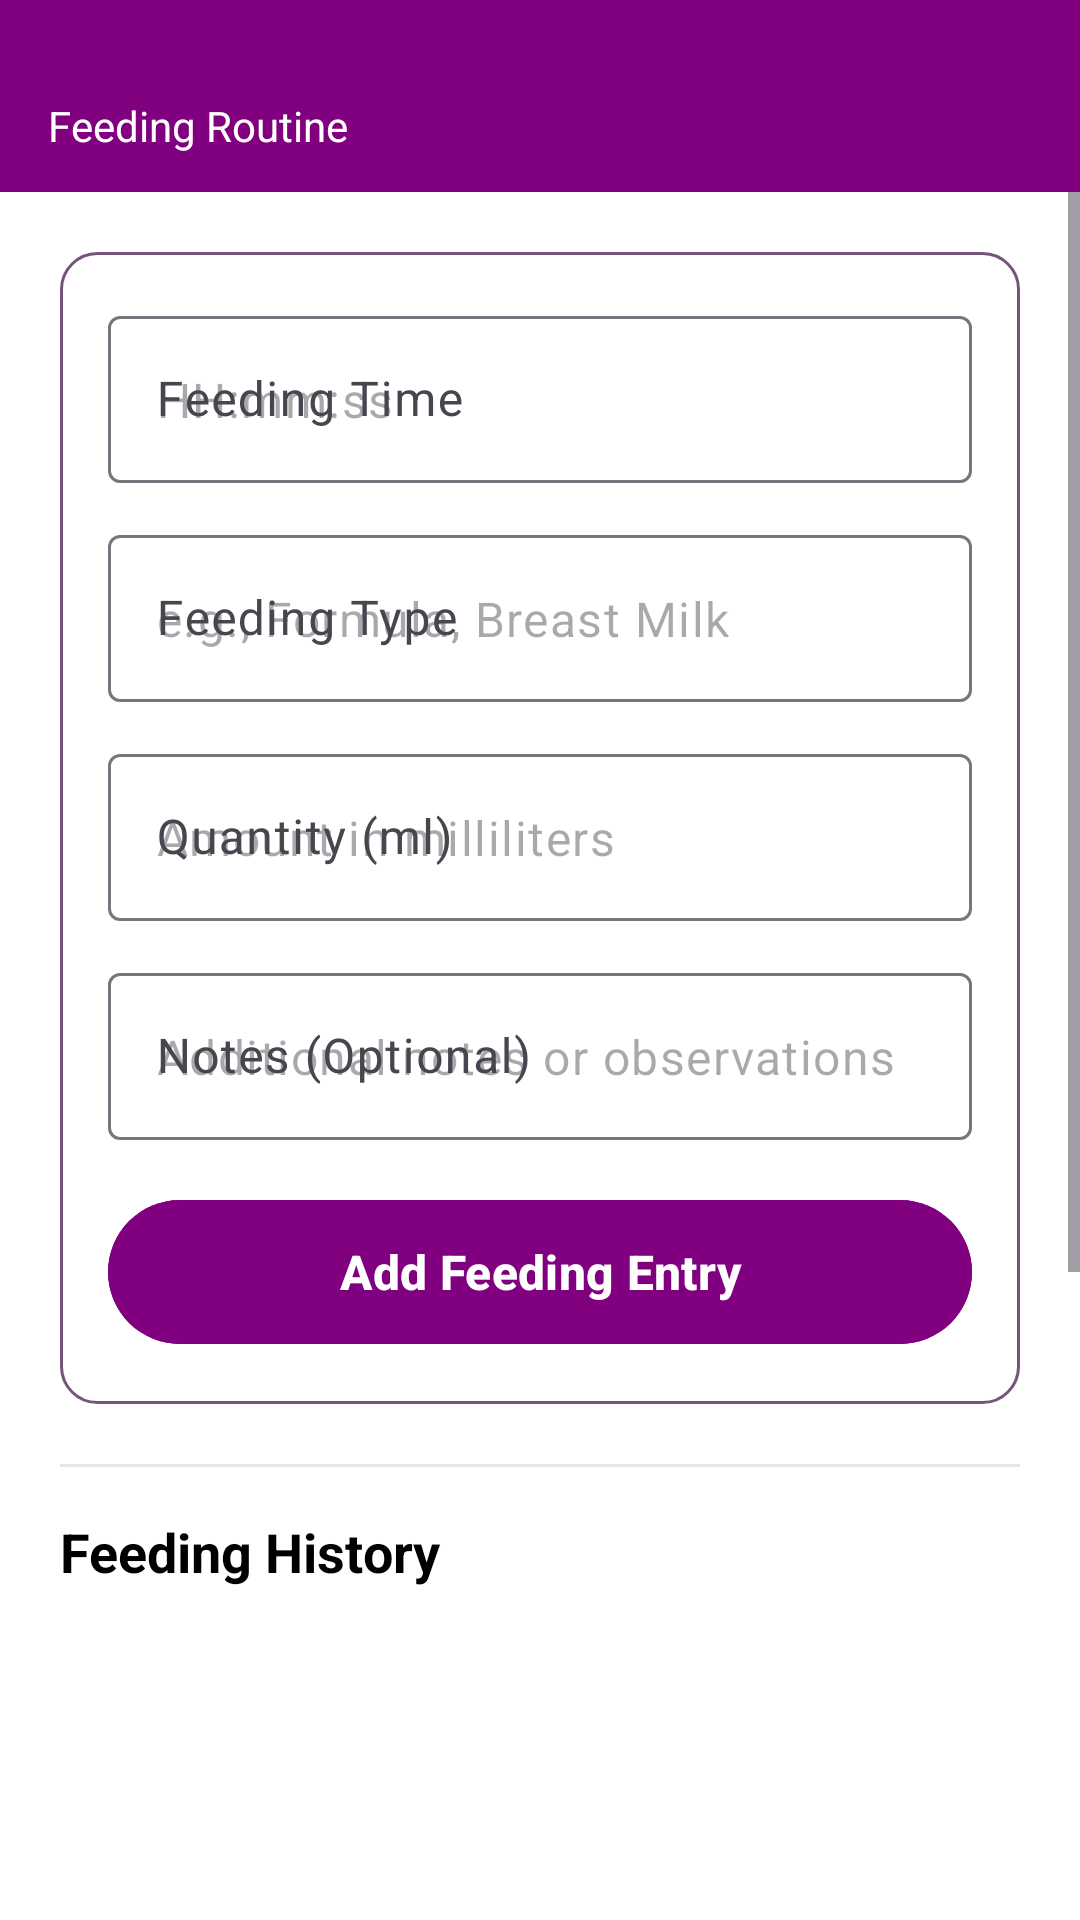

Produce the Android XML layout that renders to this screen, including the resource entries it uses.
<!-- AndroidManifest.xml: application theme Theme.Hey_Mom -->
<!-- res/layout/activity_feeding.xml -->
<?xml version="1.0" encoding="utf-8"?>
<LinearLayout xmlns:android="http://schemas.android.com/apk/res/android"
    xmlns:app="http://schemas.android.com/apk/res-auto"
    android:layout_width="match_parent"
    android:layout_height="match_parent"
    android:orientation="vertical"
    android:background="@android:color/white">

    
    <com.google.android.material.appbar.AppBarLayout
        android:layout_width="match_parent"
        android:layout_height="wrap_content"
        android:fitsSystemWindows="true"
        style="@style/Widget.Material3.AppBarLayout">

        <com.google.android.material.appbar.MaterialToolbar
            android:id="@+id/toolbar"
            android:paddingTop="20dp"
            android:layout_width="match_parent"
            android:layout_height="?attr/actionBarSize"
            app:title="Feeding Routine"
            android:background="@color/purple2"
            app:titleTextAppearance="@style/ToolbarTitleBoldLarge"
            app:titleTextColor="@color/white"
            style="@style/Widget.Material3.Toolbar" />

    </com.google.android.material.appbar.AppBarLayout>

    
    <androidx.core.widget.NestedScrollView
        android:layout_width="match_parent"
        android:layout_height="0dp"
        android:layout_weight="1"
        android:fillViewport="true"
        android:scrollbars="vertical">

        <LinearLayout
            android:layout_width="match_parent"
            android:layout_height="wrap_content"
            android:orientation="vertical"
            android:padding="20dp">

            
            <LinearLayout
                android:layout_width="match_parent"
                android:layout_height="wrap_content"
                android:orientation="vertical"
                android:background="@drawable/rounded_corner"
                android:backgroundTint="@color/white2"
                android:padding="16dp"
                android:layout_marginBottom="20dp"
                android:elevation="2dp">

                
                <com.google.android.material.textfield.TextInputLayout
                    android:layout_width="match_parent"
                    android:layout_height="wrap_content"
                    android:layout_marginBottom="12dp"
                    android:hint="Feeding Time">

                    <com.google.android.material.textfield.TextInputEditText
                        android:id="@+id/etFeedingTime"
                        android:layout_width="match_parent"
                        android:layout_height="wrap_content"
                        android:hint="HH:mm:ss"
                        android:focusable="false"
                        android:clickable="true"
                        android:inputType="none"
                        android:textColor="@color/black"
                        android:drawablePadding="12dp" />

                </com.google.android.material.textfield.TextInputLayout>

                
                <com.google.android.material.textfield.TextInputLayout
                    android:layout_width="match_parent"
                    android:layout_height="wrap_content"
                    android:layout_marginBottom="12dp"
                    android:hint="Feeding Type">

                    <com.google.android.material.textfield.TextInputEditText
                        android:id="@+id/etFeedingType"
                        android:layout_width="match_parent"
                        android:layout_height="wrap_content"
                        android:hint="e.g., Formula, Breast Milk"
                        android:textColor="@color/black"
                        android:inputType="text"
                        android:drawablePadding="12dp" />

                </com.google.android.material.textfield.TextInputLayout>

                
                <com.google.android.material.textfield.TextInputLayout
                    android:layout_width="match_parent"
                    android:layout_height="wrap_content"
                    android:layout_marginBottom="12dp"
                    android:hint="Quantity (ml)">

                    <com.google.android.material.textfield.TextInputEditText
                        android:id="@+id/etQuantity"
                        android:layout_width="match_parent"
                        android:layout_height="wrap_content"
                        android:hint="Amount in milliliters"
                        android:inputType="number"
                        android:textColor="@color/black"
                        android:drawablePadding="12dp" />

                </com.google.android.material.textfield.TextInputLayout>

                
                <com.google.android.material.textfield.TextInputLayout
                    android:layout_width="match_parent"
                    android:layout_height="wrap_content"
                    android:layout_marginBottom="16dp"
                    android:hint="Notes (Optional)">

                    <com.google.android.material.textfield.TextInputEditText
                        android:id="@+id/etFeedingNotes"
                        android:layout_width="match_parent"
                        android:layout_height="wrap_content"
                        android:hint="Additional notes or observations"
                        android:inputType="textMultiLine"
                        android:maxLines="3"
                        android:textColor="@color/black"
                        android:drawablePadding="12dp" />

                </com.google.android.material.textfield.TextInputLayout>

                
                <com.google.android.material.button.MaterialButton
                    android:id="@+id/btnAddFeeding"
                    android:layout_width="match_parent"
                    android:textColor="@color/white"
                    android:layout_height="56dp"
                    android:text="Add Feeding Entry"
                    android:textSize="16sp"
                    android:textStyle="bold"
                    android:backgroundTint="@color/purple2"
                    android:elevation="4dp"
                    app:iconGravity="textStart"
                    app:iconPadding="8dp" />

            </LinearLayout>

            
            <View
                android:layout_width="match_parent"
                android:layout_height="1dp"
                android:background="@android:color/darker_gray"
                android:layout_marginBottom="16dp"
                android:alpha="0.3" />

            
            <TextView
                android:layout_width="match_parent"
                android:layout_height="wrap_content"
                android:text="Feeding History"
                android:textSize="18sp"
                android:textStyle="bold"
                android:textColor="@android:color/black"
                android:layout_marginBottom="12dp"
                android:drawablePadding="8dp"
                android:gravity="center_vertical" />

            
            <FrameLayout
                android:layout_width="match_parent"
                android:layout_height="400dp"
                android:background="@color/white2">

                <androidx.recyclerview.widget.RecyclerView
                    android:id="@+id/recyclerFeeding"
                    android:layout_width="match_parent"
                    android:layout_height="match_parent"
                    android:clipToPadding="false"
                    android:scrollbars="vertical"
                    android:padding="8dp" />

            </FrameLayout>

            
            <View
                android:layout_width="match_parent"
                android:layout_height="24dp" />

        </LinearLayout>

    </androidx.core.widget.NestedScrollView>

</LinearLayout>
<!-- resources referenced by this layout -->
<resources>
  <color name="black">#FF000000</color>
  <color name="purple2">#800080</color>
  <color name="white">#FFFFFFFF</color>
  <!-- drawable rounded_corner (drawable) -->
  <?xml version="1.0" encoding="utf-8"?>
  <shape xmlns:android="http://schemas.android.com/apk/res/android"
      android:shape="rectangle"
      >
      <corners android:radius="12dp"
          />
          <stroke android:width="1dp"
              android:color="#745478"
              />
  </shape>
  <style name="Theme.Hey_Mom" parent="Base.Theme.Hey_Mom" />
  <style name="Base.Theme.Hey_Mom" parent="Theme.Material3.DayNight.NoActionBar">
          
          
      </style>
</resources>
